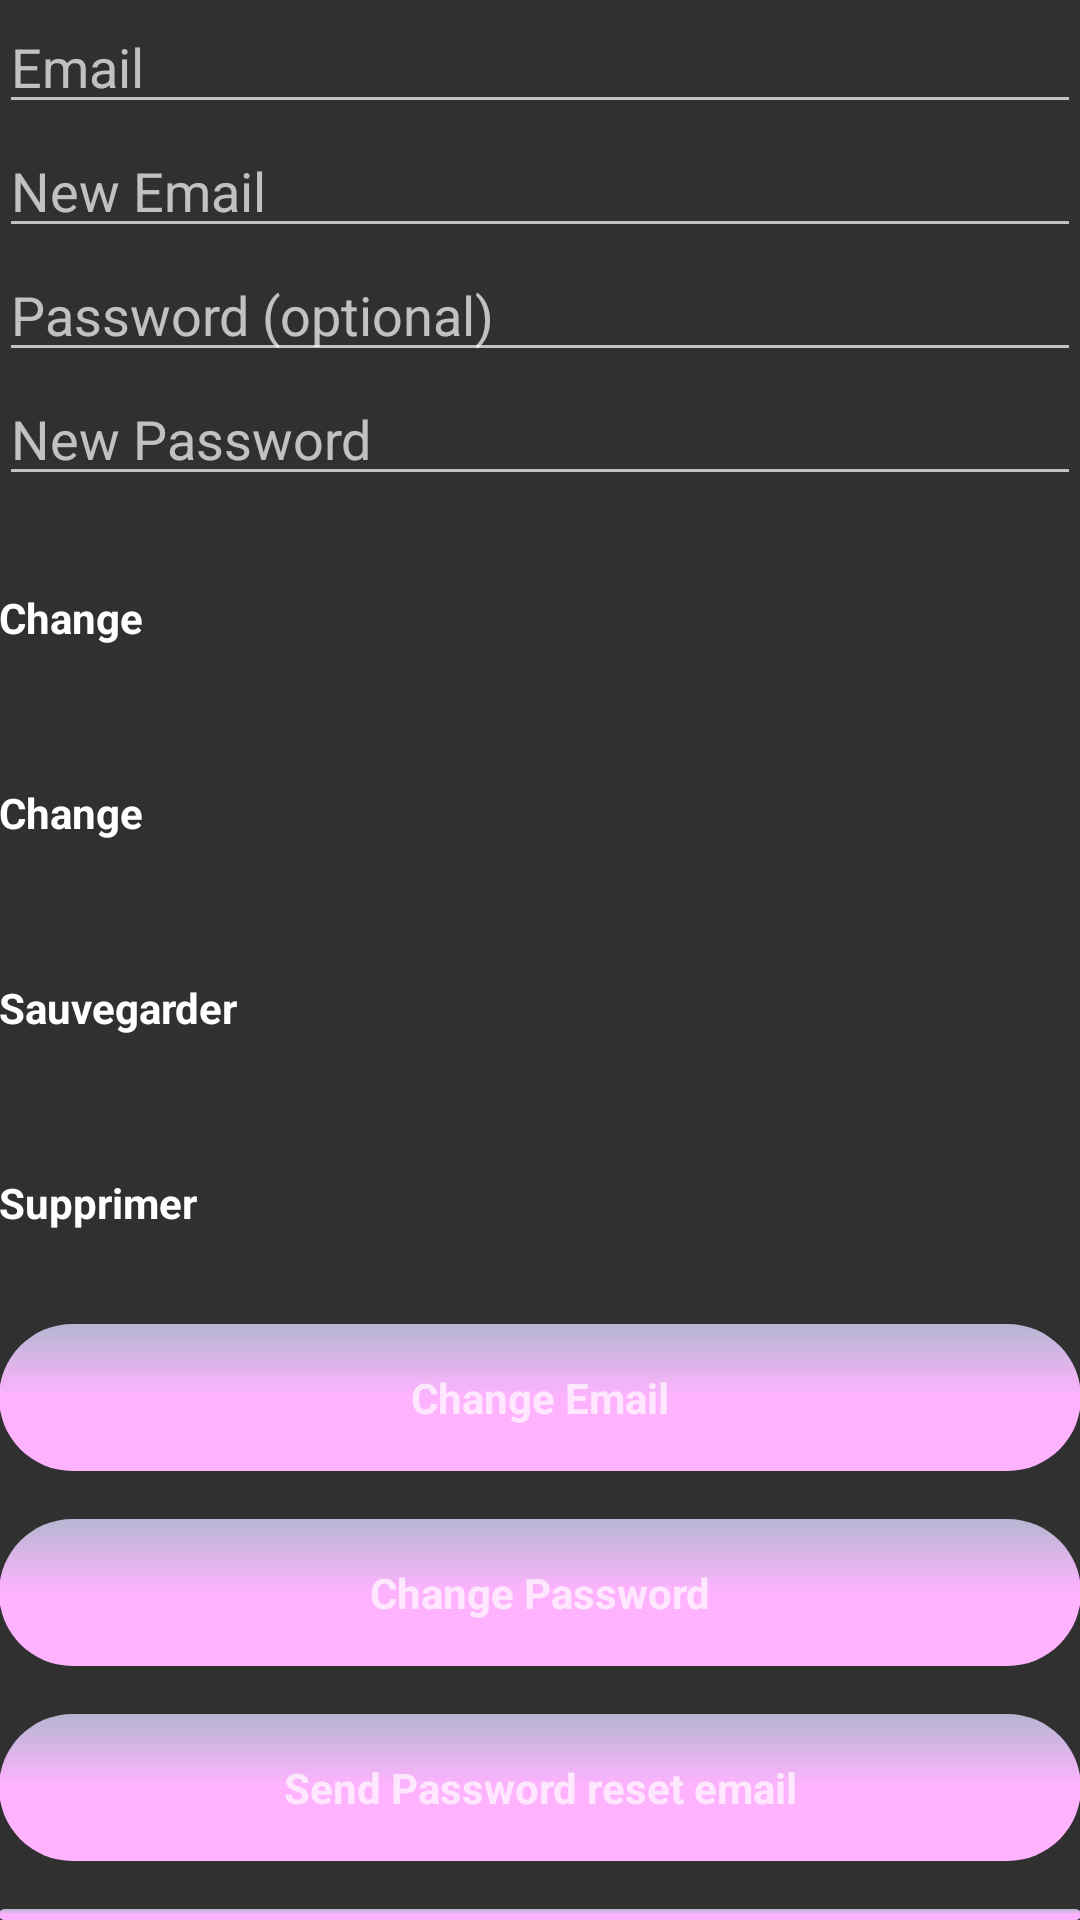

The Android layout XML behind this screen, and the referenced resources:
<!-- AndroidManifest.xml: application theme paconTheme -->
<!-- res/layout/content_settings.xml -->
<?xml version="1.0" encoding="utf-8"?>
<android.support.constraint.ConstraintLayout xmlns:android="http://schemas.android.com/apk/res/android"
    xmlns:app="http://schemas.android.com/apk/res-auto"
    xmlns:tools="http://schemas.android.com/tools"
    android:layout_width="match_parent"
    android:layout_height="match_parent"
    app:layout_behavior="@string/appbar_scrolling_view_behavior"
    tools:context="com.sofi.pacon.SettingsActivity"
    tools:showIn="@layout/activity_settings">
    <LinearLayout
        android:layout_width="match_parent"
        android:layout_height="wrap_content"
        android:orientation="vertical"
        android:paddingBottom="@dimen/activity_vertical_margin"
        android:paddingLeft="@dimen/activity_horizontal_margin"
        android:paddingRight="@dimen/activity_horizontal_margin"
        android:paddingTop="@dimen/activity_vertical_margin"
        app:layout_behavior="@string/appbar_scrolling_view_behavior">

        <EditText
            android:id="@+id/old_email"
            android:layout_width="match_parent"
            android:layout_height="wrap_content"
            android:hint="@string/hint_email"
            android:inputType="textEmailAddress"
            android:maxLines="1"
            android:singleLine="true" />

        <EditText
            android:id="@+id/new_email"
            android:layout_width="match_parent"
            android:layout_height="wrap_content"
            android:hint="@string/hint_new_email"
            android:inputType="textEmailAddress"
            android:maxLines="1"
            android:singleLine="true" />

        <EditText
            android:id="@+id/password"
            android:layout_width="match_parent"
            android:layout_height="wrap_content"
            android:focusableInTouchMode="true"
            android:hint="@string/prompt_password"
            android:imeActionId="@+id/login"
            android:imeOptions="actionUnspecified"
            android:inputType="textPassword"
            android:maxLines="1"
            android:singleLine="true" />

        <EditText
            android:id="@+id/newPassword"
            android:layout_width="match_parent"
            android:layout_height="wrap_content"
            android:focusableInTouchMode="true"
            android:hint="@string/new_pass"
            android:imeActionId="@+id/login"
            android:imeOptions="actionUnspecified"
            android:inputType="textPassword"
            android:maxLines="1"
            android:singleLine="true" />

        <Button
            android:id="@+id/changeEmail"
            style="?android:textAppearanceSmall"
            android:layout_width="wrap_content"
            android:layout_height="wrap_content"
            android:layout_marginTop="16dp"
            android:background="@color/colorPrimaryDark"
            android:text="@string/btn_change"
            android:textColor="@android:color/white"
            android:textStyle="bold" />

        <Button
            android:id="@+id/changePass"
            style="?android:textAppearanceSmall"
            android:layout_width="wrap_content"
            android:layout_height="wrap_content"
            android:layout_marginTop="16dp"
            android:background="@color/colorPrimaryDark"
            android:text="@string/btn_change"
            android:textColor="@android:color/white"
            android:textStyle="bold" />

        <Button
            android:id="@+id/send"
            style="?android:textAppearanceSmall"
            android:layout_width="wrap_content"
            android:layout_height="wrap_content"
            android:layout_marginTop="16dp"
            android:background="@color/colorPrimaryDark"
            android:text="@string/btn_send"
            android:textColor="@android:color/white"
            android:textStyle="bold" />

        <ProgressBar
            android:id="@+id/progressBar"
            android:layout_width="30dp"
            android:layout_height="30dp"
            android:visibility="gone" />

        <Button
            android:id="@+id/remove"
            style="?android:textAppearanceSmall"
            android:layout_width="wrap_content"
            android:layout_height="wrap_content"
            android:layout_marginTop="16dp"
            android:background="@color/colorPrimaryDark"
            android:text="@string/btn_remove"
            android:textColor="@android:color/white"
            android:textStyle="bold" />

        <Button
            android:id="@+id/change_email_button"
            style="?android:textAppearanceSmall"
            android:layout_width="match_parent"
            android:layout_height="wrap_content"
            android:layout_marginTop="16dp"
            android:text="@string/change_email"
            android:textStyle="bold" />

        <Button
            android:id="@+id/change_password_button"
            style="?android:textAppearanceSmall"
            android:layout_width="match_parent"
            android:layout_height="wrap_content"
            android:layout_marginTop="16dp"
            android:text="@string/change_password"
            android:textStyle="bold" />

        <Button
            android:id="@+id/sending_pass_reset_button"
            style="?android:textAppearanceSmall"
            android:layout_width="match_parent"
            android:layout_height="wrap_content"
            android:layout_marginTop="16dp"
            android:text="@string/send_password_reset_email"
            android:textStyle="bold" />

        <Button
            android:id="@+id/remove_user_button"
            style="?android:textAppearanceSmall"
            android:layout_width="match_parent"
            android:layout_height="wrap_content"
            android:layout_marginTop="16dp"
            android:text="@string/remove_user"
            android:textStyle="bold" />

        <Button
            android:id="@+id/sign_out"
            style="?android:textAppearanceSmall"
            android:layout_width="match_parent"
            android:layout_height="wrap_content"
            android:layout_marginTop="16dp"
            android:background="@color/colorPrimary"
            android:text="@string/btn_sign_out"
            android:textColor="@android:color/white"
            android:textStyle="bold" />

    </LinearLayout>
</android.support.constraint.ConstraintLayout>
<!-- res/layout/activity_settings.xml (included above) -->
<?xml version="1.0" encoding="utf-8"?>
<android.support.design.widget.CoordinatorLayout xmlns:android="http://schemas.android.com/apk/res/android"
    xmlns:app="http://schemas.android.com/apk/res-auto"
    xmlns:tools="http://schemas.android.com/tools"
    android:layout_width="match_parent"
    android:layout_height="match_parent"
    tools:context="com.sofi.pacon.SettingsActivity">

    <android.support.design.widget.AppBarLayout
        android:layout_width="match_parent"
        android:layout_height="wrap_content">

        <android.support.v7.widget.Toolbar
            android:id="@+id/toolbar"
            android:layout_width="match_parent"
            android:layout_height="match_parent" />

    </android.support.design.widget.AppBarLayout>

    <include layout="@layout/content_settings" />

    <android.support.design.widget.FloatingActionButton
        android:id="@+id/fab"
        android:layout_width="wrap_content"
        android:layout_height="wrap_content"
        android:layout_gravity="bottom|end"
        android:layout_margin="@dimen/fab_margin"
        app:srcCompat="@android:drawable/ic_dialog_email" />

</android.support.design.widget.CoordinatorLayout>
<!-- resources referenced by this layout -->
<resources>
  <color name="colorPrimary">#9f42ce</color>
  <color name="colorPrimaryDark">#303030</color>
  <string name="btn_change">Change</string>
  <string name="btn_remove">Supprimer</string>
  <string name="btn_send">Sauvegarder</string>
  <string name="btn_sign_out">Sign Out</string>
  <string name="change_email">Change Email</string>
  <string name="change_password">Change Password</string>
  <string name="hint_email">Email</string>
  <string name="hint_new_email">New Email</string>
  <string name="new_pass">New Password</string>
  <string name="prompt_password">Password (optional)</string>
  <string name="remove_user">Remove user</string>
  <string name="send_password_reset_email">Send Password reset email</string>
  <style name="paconTheme" parent="@style/AppTheme">
          <item name="windowActionBar">false</item>
          <item name="windowNoTitle">true</item>
          <item name="android:checkboxStyle">@style/MyCheckbox</item>
          <item name="android:radioButtonStyle">@style/MyRadioButton</item>
          <item name="android:buttonStyle">@style/MyButton</item>
          <item name="colorPrimary">@color/colorPrimary</item>
          <item name="colorPrimaryDark">@color/colorPrimaryDark</item>
          <item name="colorAccent">@color/colorAccent</item>
      </style>
  <style name="AppTheme" parent="@style/Theme.AppCompat">
          
          <item name="colorPrimary">@color/colorPrimaryDark</item>
          <item name="colorPrimaryDark">@color/colorPrimaryDark</item>
          <item name="colorAccent">@color/colorAccent</item>
          <item name="android:textColorPrimary">@color/colorText</item>
          <item name="android:textColorPrimaryInverse">@color/colorText</item>
          <item name="android:colorBackground">@color/colorPrimaryDark</item>
      </style>
  <style name="MyCheckbox" parent="@android:style/Widget.CompoundButton.CheckBox">
          <item name="android:textColor">@color/colorText</item>
          <item name="android:color">@color/colorText</item>
          <item name="android:colorControlNormal">@color/colorText</item>
          <item name="android:colorControlActivated">@color/colorAccent</item>
          <item name="android:colorControlHighlight">#c51162</item>
          <item name="android:layout_margin">5dp</item>
          <item name="android:textSize">15dp</item>
      </style>
  <style name="MyRadioButton" parent="@android:style/Widget.CompoundButton.RadioButton">
          <item name="android:textColor">@color/colorText</item>
          <item name="android:color">@color/colorText</item>
          <item name="android:textSize">15dp</item>
      </style>
  <style name="MyButton" parent="@android:style/Widget.Button">
          <item name="android:textColor">@color/colorPrimaryDark</item>
          <item name="android:background">@drawable/button_border</item>
          <item name="android:textSize">15dp</item>
          <item name="android:textStyle">bold</item>
          <item name="android:paddingBottom">15dip</item>
          <item name="android:paddingTop">15dip</item>
      </style>
  <color name="colorAccent">#ffb3ff</color>
  <color name="colorText">#ffffff</color>
  <!-- drawable button_border (drawable) -->
  <?xml version="1.0" encoding="utf-8"?>
  <shape xmlns:android="http://schemas.android.com/apk/res/android"
      android:layout_width="match_parent"
      android:layout_height="match_parent"
      android:shape="rectangle">
  
  
      <gradient
          android:angle="90"
          android:centerColor="@color/colorAccent"
          android:endColor="#b5b6d2"
          android:startColor="@color/colorAccent"
          android:type="linear" />
  
      <corners android:radius="25dp" />
  </shape>
</resources>
